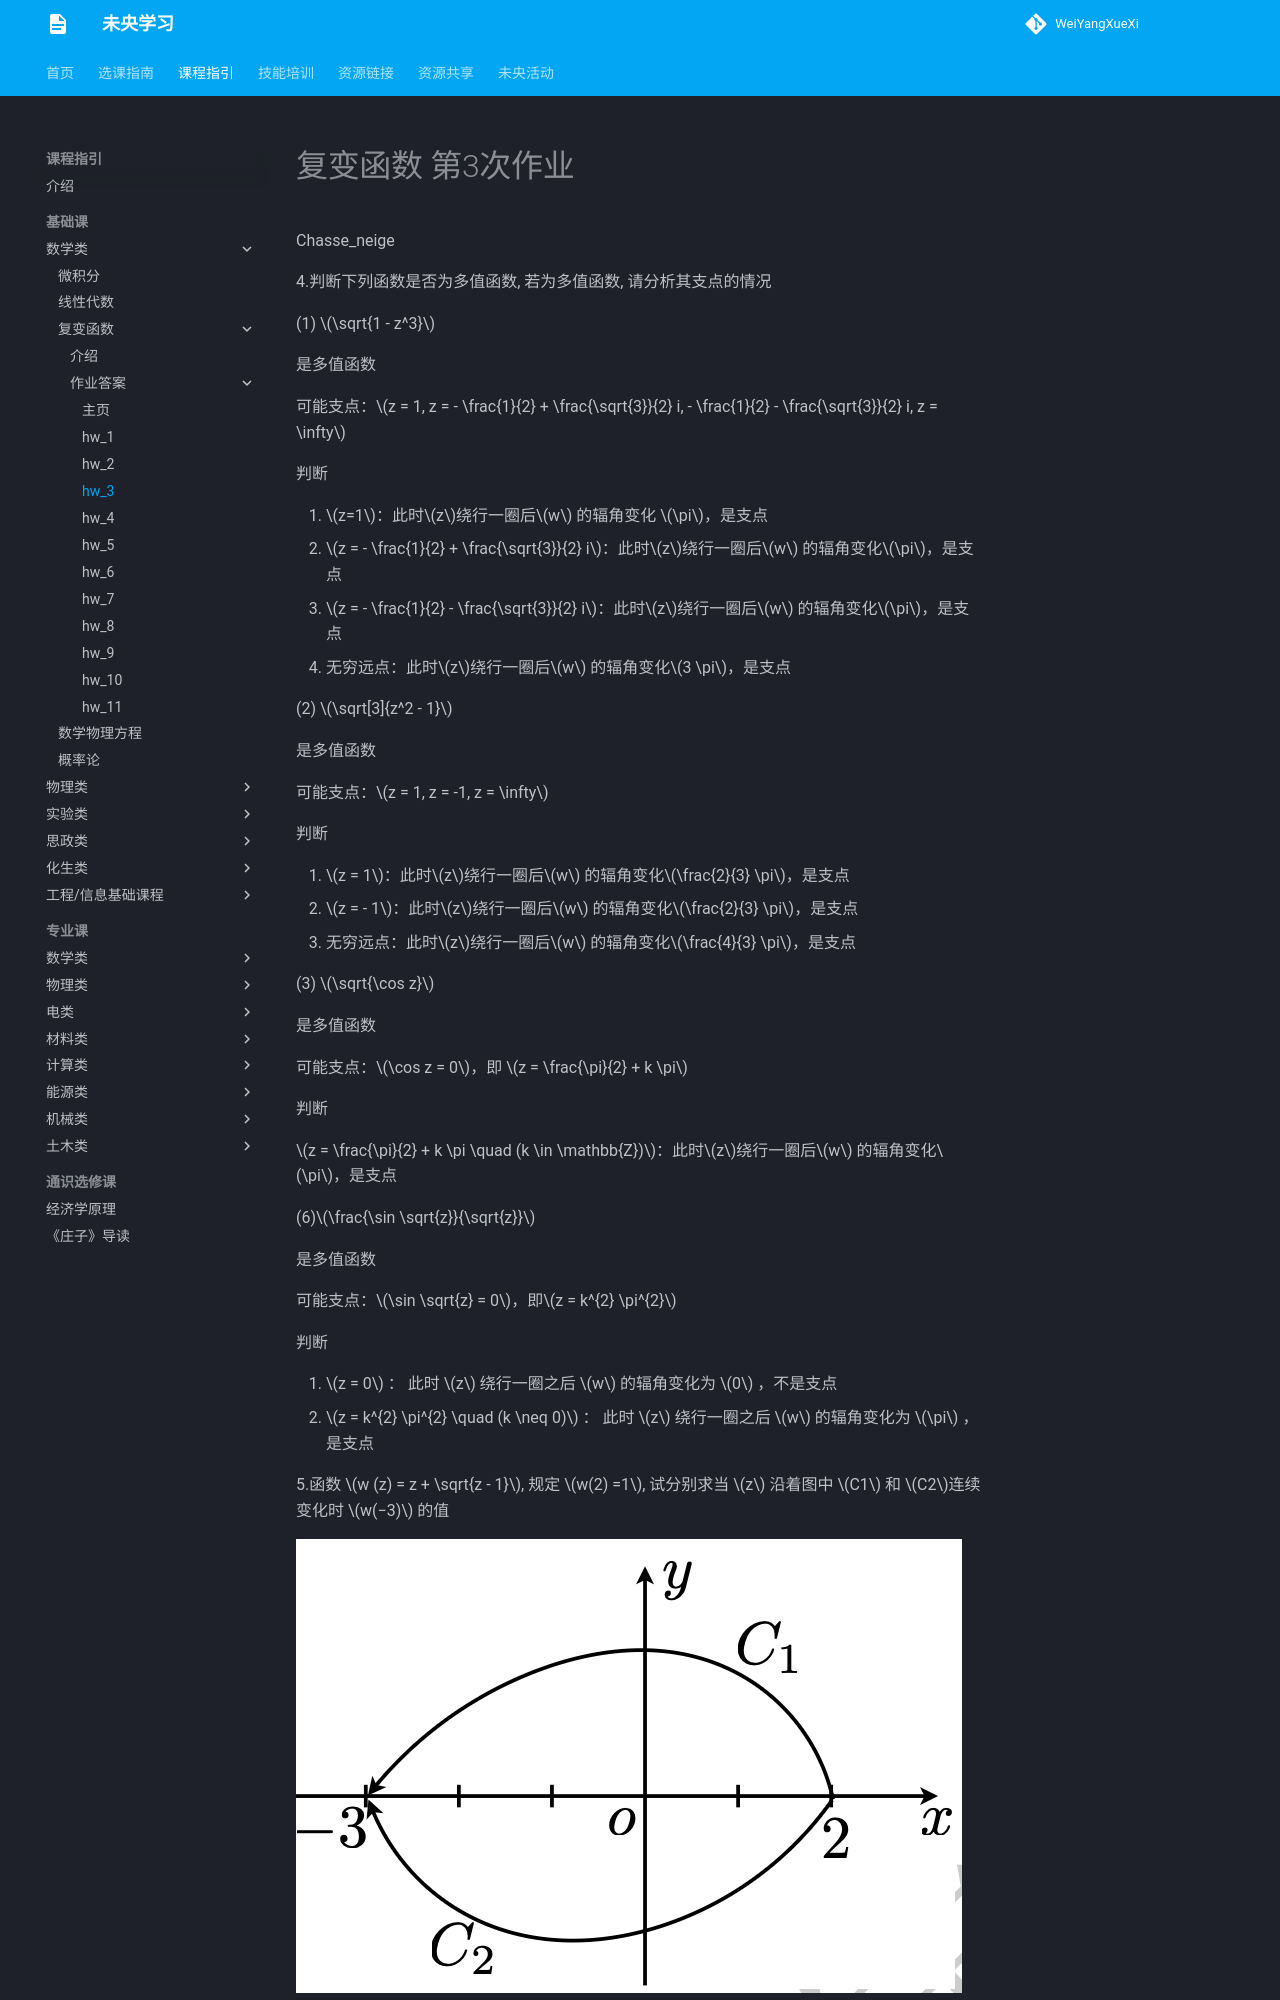

repository: WeiYangXueXi/WeiYangXueXi.github.io · page: courses/basic/maths/complex_func/hw_ans/hw_3/index.html · generator: mkdocs

# 复变函数 第3次作业

Chasse_neige

4.判断下列函数是否为多值函数, 若为多值函数, 请分析其支点的情况

(1) $\sqrt{1 - z^3}$

是多值函数

可能支点：$z = 1, z = - \frac{1}{2} + \frac{\sqrt{3}}{2} i, - \frac{1}{2} - \frac{\sqrt{3}}{2} i, z = \infty$

判断

1. $z=1$：此时$z$绕行一圈后$w$ 的辐角变化 $\pi$，是支点
2. $z = - \frac{1}{2} + \frac{\sqrt{3}}{2} i$：此时$z$绕行一圈后$w$ 的辐角变化$\pi$，是支点
3. $z = - \frac{1}{2} - \frac{\sqrt{3}}{2} i$：此时$z$绕行一圈后$w$ 的辐角变化$\pi$，是支点
4. 无穷远点：此时$z$绕行一圈后$w$ 的辐角变化$3 \pi$，是支点

(2) $\sqrt[3]{z^2 - 1}$

是多值函数

可能支点：$z = 1, z = -1, z = \infty$

判断

1. $z = 1$：此时$z$绕行一圈后$w$ 的辐角变化$\frac{2}{3} \pi$，是支点
2. $z = - 1$：此时$z$绕行一圈后$w$ 的辐角变化$\frac{2}{3} \pi$，是支点
3. 无穷远点：此时$z$绕行一圈后$w$ 的辐角变化$\frac{4}{3} \pi$，是支点

(3) $\sqrt{\cos z}$

是多值函数

可能支点：$\cos z = 0$，即 $z = \frac{\pi}{2} + k \pi$

判断

$z = \frac{\pi}{2} + k \pi \quad (k \in \mathbb{Z})$：此时$z$绕行一圈后$w$ 的辐角变化$\pi$，是支点

(6)$\frac{\sin \sqrt{z}}{\sqrt{z}}$

是多值函数

可能支点：$\sin \sqrt{z} = 0$，即$z = k^{2} \pi^{2}$

判断

1. $z = 0$ ： 此时 $z$ 绕行一圈之后 $w$ 的辐角变化为 $0$ ，不是支点
2. $z = k^{2} \pi^{2} \quad (k \neq 0)$ ： 此时 $z$ 绕行一圈之后 $w$ 的辐角变化为 $\pi$ ，是支点

5.函数 $w (z) = z + \sqrt{z - 1}$, 规定 $w(2) =1$, 试分别求当 $z$ 沿着图中 $C1$ 和 $C2$连续变化时 $w(−3)$ 的值

![image-20250425155000791](image-20250425155000791.png)

函数支点为 $z = 1$ 以及无穷远点，由于 $w (2) = 1$，所以函数在 $x$ 轴正半轴上辐角为 $2 \pi$

$z$ 沿着图中 $C1$ 变化时
$$
w (-3) = 3 e^{i 3 \pi} + |\sqrt{-3 - 1}| e^{i \frac{3 \pi}{2}} = -3 - 2 i
$$
$z$ 沿着图中 $C2$ 变化时 
$$
w(-3) = 3 e^{i \pi} + |\sqrt{-3 -1}| e^{i \frac{\pi}{2}} = -3 + 2i
$$


7.函数 $\ln \frac{1 - z}{1 + z}$, 规定 $w(0) = 0$, 试讨论当 $z$ 分别限制在图 $(a)$ 和 $(b)$ 中变化时, $w(3)$ 为多少? $w(∞)$ 又是多少?

![image-20250425160157331](image-20250425160157331.png)

当 $z$ 限制在图 $(a)$  中变化时
